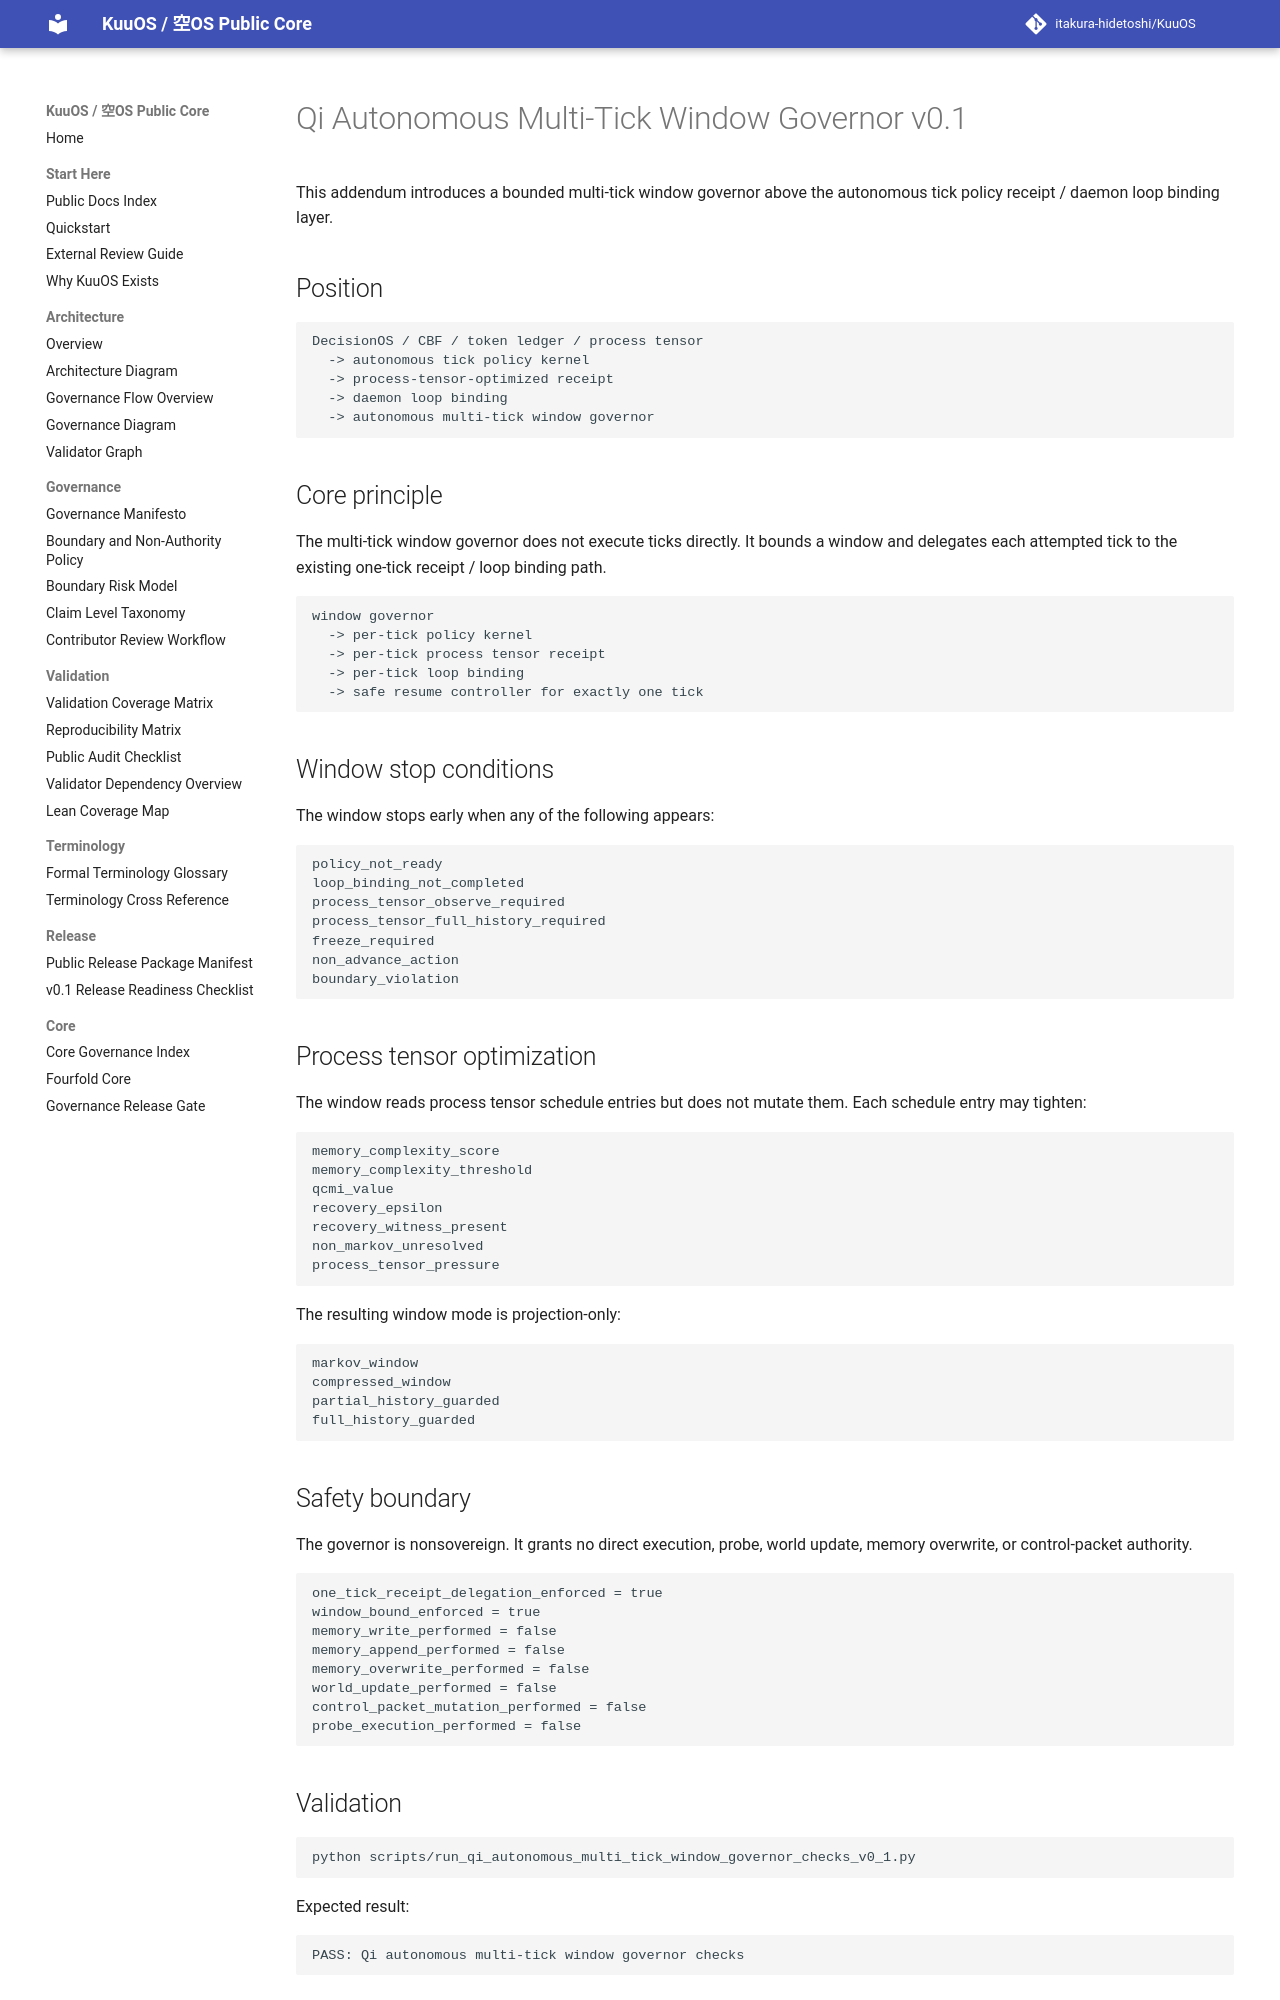

repository: itakura-hidetoshi/KuuOS · page: qi_autonomous_multi_tick_window_governor_note_v0_1/index.html · generator: mkdocs

# Qi Autonomous Multi-Tick Window Governor v0.1

This addendum introduces a bounded multi-tick window governor above the autonomous tick policy receipt / daemon loop binding layer.

## Position

```text
DecisionOS / CBF / token ledger / process tensor
  -> autonomous tick policy kernel
  -> process-tensor-optimized receipt
  -> daemon loop binding
  -> autonomous multi-tick window governor
```

## Core principle

The multi-tick window governor does not execute ticks directly. It bounds a window and delegates each attempted tick to the existing one-tick receipt / loop binding path.

```text
window governor
  -> per-tick policy kernel
  -> per-tick process tensor receipt
  -> per-tick loop binding
  -> safe resume controller for exactly one tick
```

## Window stop conditions

The window stops early when any of the following appears:

```text
policy_not_ready
loop_binding_not_completed
process_tensor_observe_required
process_tensor_full_history_required
freeze_required
non_advance_action
boundary_violation
```

## Process tensor optimization

The window reads process tensor schedule entries but does not mutate them. Each schedule entry may tighten:

```text
memory_complexity_score
memory_complexity_threshold
qcmi_value
recovery_epsilon
recovery_witness_present
non_markov_unresolved
process_tensor_pressure
```

The resulting window mode is projection-only:

```text
markov_window
compressed_window
partial_history_guarded
full_history_guarded
```

## Safety boundary

The governor is nonsovereign. It grants no direct execution, probe, world update, memory overwrite, or control-packet authority.

```text
one_tick_receipt_delegation_enforced = true
window_bound_enforced = true
memory_write_performed = false
memory_append_performed = false
memory_overwrite_performed = false
world_update_performed = false
control_packet_mutation_performed = false
probe_execution_performed = false
```
